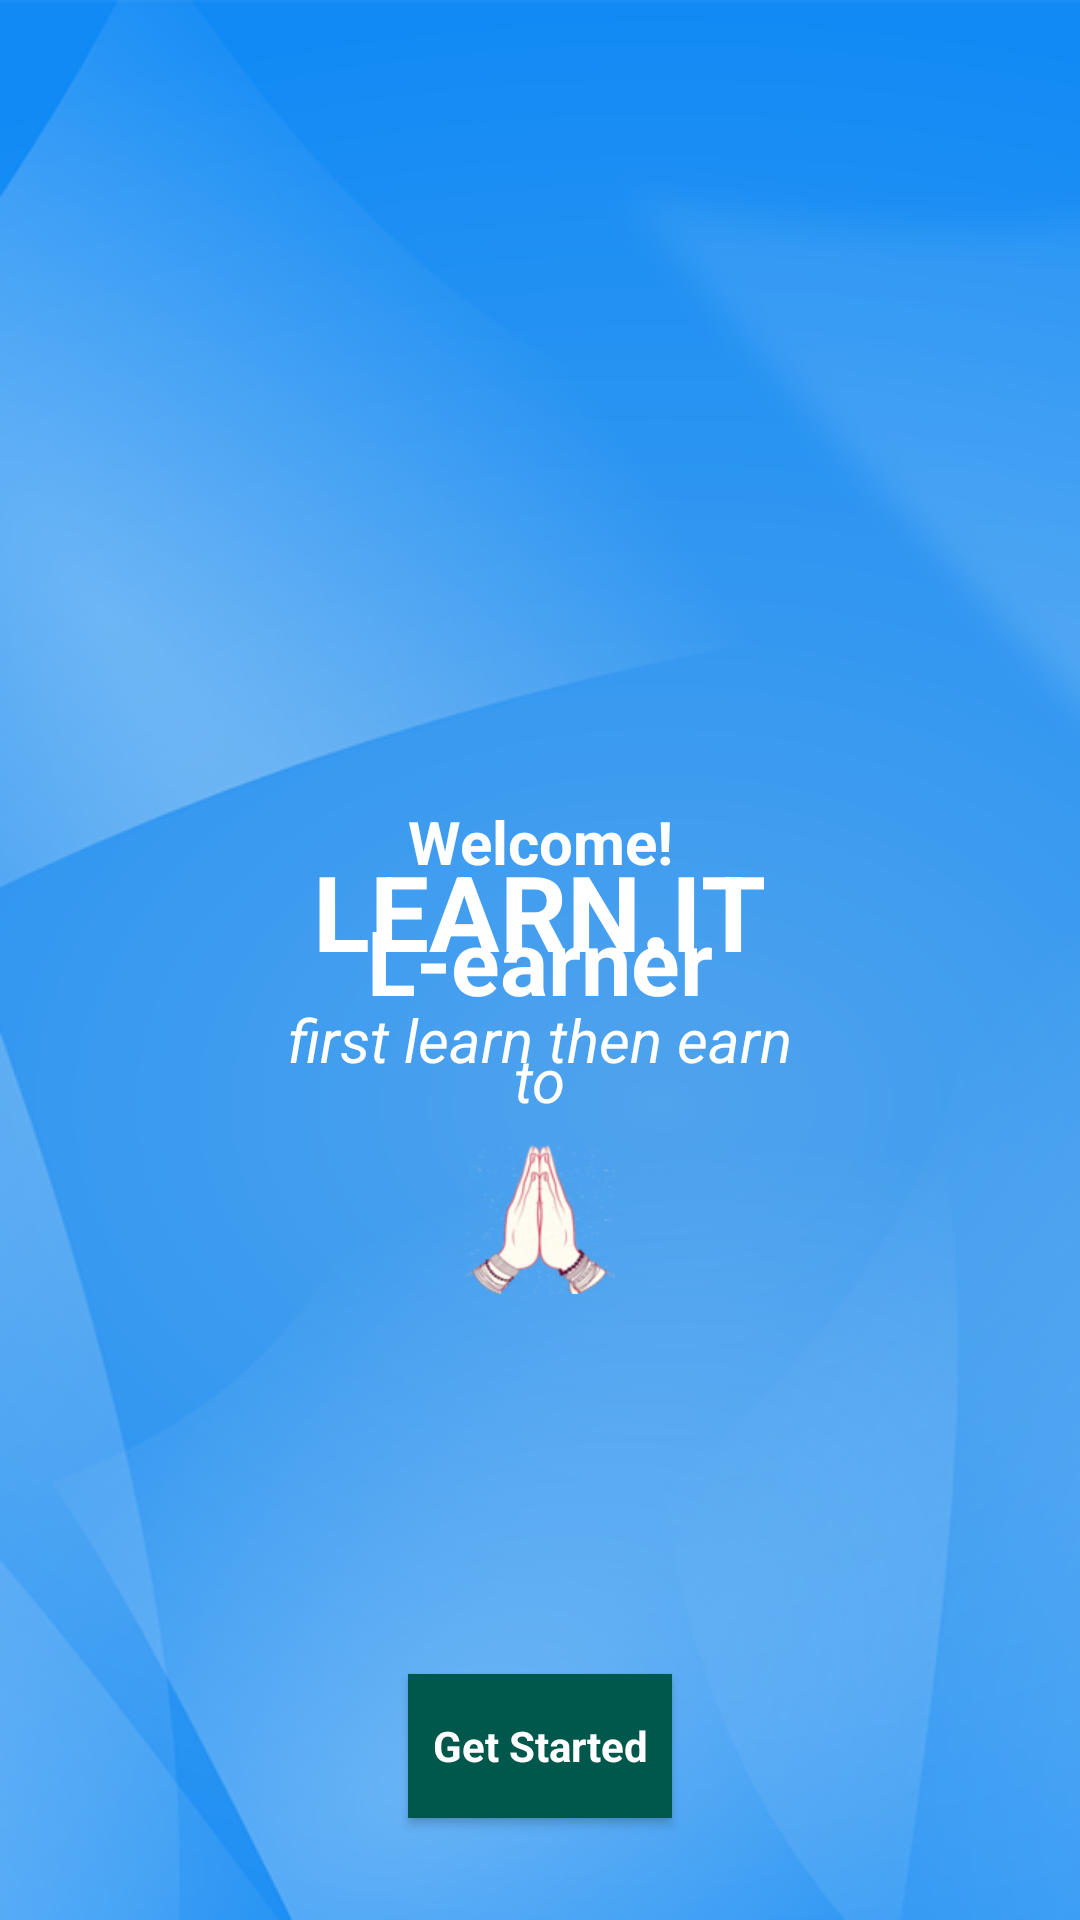

Reconstruct the res/layout file that produces this screen, plus the resources it refers to.
<!-- AndroidManifest.xml: application theme AppTheme -->
<!-- res/layout/activity_main.xml -->
<?xml version="1.0" encoding="utf-8"?>
<androidx.constraintlayout.widget.ConstraintLayout
    xmlns:android="http://schemas.android.com/apk/res/android"
    xmlns:app="http://schemas.android.com/apk/res-auto"
    xmlns:tools="http://schemas.android.com/tools"
    android:layout_width="match_parent"
    android:id="@+id/c1"
    android:background="@drawable/bgapp"
    android:layout_height="match_parent"
    tools:context=".MainActivity">


    <ImageView
        android:id="@+id/clover"
        android:layout_width="100dp"
        android:layout_height="100dp"
        android:elevation="6dp"
        android:layout_marginEnd="50dp"
        android:scaleType="centerCrop"
        android:src="@drawable/clover"
        app:layout_constraintBottom_toBottomOf="@+id/ph"
        app:layout_constraintEnd_toStartOf="@+id/ph"
        app:layout_constraintTop_toTopOf="@id/ph" />

    <ImageView
        android:id="@+id/clover2"
        android:layout_width="100dp"
        android:layout_height="100dp"
        android:layout_marginStart="50dp"
        android:elevation="6dp"
        android:scaleType="centerCrop"
        android:src="@drawable/book"
        app:layout_constraintBottom_toBottomOf="@+id/ph2"
        app:layout_constraintStart_toEndOf="parent"
        app:layout_constraintTop_toTopOf="@+id/ph2" />

    <LinearLayout
        android:id="@+id/textsplash"
        android:layout_width="wrap_content"
        android:layout_height="wrap_content"
        android:layout_marginEnd="8dp"
        android:layout_marginStart="8dp"
        android:elevation="6dp"
        android:gravity="center"
        android:orientation="vertical"
        app:layout_constraintBottom_toBottomOf="parent"
        app:layout_constraintEnd_toEndOf="parent"
        app:layout_constraintStart_toStartOf="parent"
        app:layout_constraintTop_toTopOf="parent">

        <TextView
            android:layout_width="wrap_content"
            android:layout_height="wrap_content"
            android:text="Welcome!"
            android:gravity="center"
            android:layout_margin="3dp"
            android:layout_gravity="center"
            android:textStyle="bold"
            android:textColor="#FFF"
            android:textSize="20sp" />


        <TextView
            android:layout_width="wrap_content"
            android:layout_height="wrap_content"
            android:text="L-earner"
            android:layout_margin="3dp"
            android:layout_gravity="center"
            android:textColor="#FFF"
            android:textSize="30sp"
            android:textStyle="bold" />
        <TextView
            android:id="@+id/to"
            android:layout_width="wrap_content"
            android:layout_height="wrap_content"
            android:text="to"
            android:layout_margin="3dp"
            android:layout_gravity="center"
            android:textColor="#FFF"
            android:textSize="20sp"
            android:textStyle="italic" />

    </LinearLayout>

    <LinearLayout
        android:id="@+id/texthome"
        android:layout_width="wrap_content"
        android:layout_height="wrap_content"
        android:layout_marginStart="8dp"
        android:layout_marginEnd="8dp"
        android:elevation="6dp"
        android:gravity="center"
        android:orientation="vertical"
        app:layout_constraintBottom_toBottomOf="parent"
        app:layout_constraintEnd_toEndOf="parent"
        app:layout_constraintStart_toStartOf="parent"
        app:layout_constraintTop_toTopOf="parent">

        <TextView
            android:layout_width="wrap_content"
            android:layout_height="wrap_content"
            android:text="LEARN.IT"
            android:textColor="#FFF"
            android:textSize="35sp"
            android:textStyle="bold" />

        <TextView
            android:layout_width="wrap_content"
            android:layout_height="wrap_content"
            android:layout_marginTop="6dp"
            android:text="first learn then earn"
            android:textColor="#FFF"
            android:textStyle="italic"
            android:textSize="20sp" />

    </LinearLayout>



    <androidx.constraintlayout.widget.Placeholder
        android:id="@+id/ph"
        android:layout_width="120dp"
        android:layout_height="80dp"
        android:layout_marginBottom="16dp"
        app:layout_constraintBottom_toTopOf="@+id/texthome"
        app:layout_constraintEnd_toStartOf="@+id/texthome"
        app:layout_constraintStart_toStartOf="parent"
        app:layout_constraintTop_toTopOf="parent"
        app:layout_constraintVertical_bias="1.0" />

    <androidx.constraintlayout.widget.Placeholder
        android:id="@+id/ph2"
        android:layout_width="120dp"
        android:layout_height="80dp"
        android:layout_marginTop="16dp"
        app:layout_constraintBottom_toBottomOf="parent"
        app:layout_constraintEnd_toEndOf="parent"
        app:layout_constraintStart_toEndOf="@+id/texthome"
        app:layout_constraintTop_toBottomOf="@+id/texthome"
        app:layout_constraintVertical_bias="0.0" />

    <androidx.constraintlayout.widget.Placeholder
        android:id="@+id/ph3"
        android:layout_width="50dp"
        android:layout_height="50dp"
        android:layout_marginBottom="50dp"
        app:layout_constraintBottom_toBottomOf="parent"
        app:layout_constraintEnd_toEndOf="parent"
        app:layout_constraintStart_toStartOf="parent"
        app:layout_constraintTop_toBottomOf="@+id/texthome"
        app:layout_constraintVertical_bias="0.7" />
    <androidx.constraintlayout.widget.Placeholder
        android:id="@+id/ph4"
        android:layout_width="100dp"
        android:layout_height="100dp"
        android:layout_marginBottom="30dp"
        app:layout_constraintBottom_toTopOf="@id/texthome"
        app:layout_constraintEnd_toEndOf="parent"
        app:layout_constraintStart_toStartOf="parent"
        app:layout_constraintTop_toTopOf="parent" />

        <ImageView
            android:id="@+id/nam"
            android:layout_width="50dp"
            android:layout_height="50dp"
            android:layout_gravity="center"
            android:layout_margin="5dp"
            android:layout_marginTop="16dp"
            android:layout_marginBottom="20dp"
            android:src="@drawable/namaste"
            app:layout_constraintBottom_toBottomOf="parent"
            app:layout_constraintEnd_toEndOf="parent"
            app:layout_constraintStart_toStartOf="parent"
            app:layout_constraintTop_toBottomOf="@+id/textsplash"
            app:layout_constraintVertical_bias="0.0"/>

    <Button
        android:id="@+id/gsBtn"
        style="@style/Widget.AppCompat.ButtonBar"
        android:layout_width="wrap_content"
        android:layout_height="wrap_content"
        android:layout_gravity="center"
        android:layout_marginTop="22dp"
        android:background="@color/colorPrimaryDark"
        android:padding="2dp"
        android:text="Get Started"
        android:textColor="#FFF"
        android:textStyle="bold"
        app:layout_constraintBottom_toBottomOf="parent"
        app:layout_constraintEnd_toEndOf="parent"
        app:layout_constraintStart_toStartOf="parent"
        app:layout_constraintTop_toBottomOf="@+id/ph3"
        app:layout_constraintVertical_bias="0.0" />


</androidx.constraintlayout.widget.ConstraintLayout>
<!-- resources referenced by this layout -->
<resources>
  <color name="colorPrimaryDark">#00574B</color>
  <!-- drawable bgapp: png bitmap (drawable, 96798 bytes) -->
  <!-- drawable book: png bitmap (drawable, 4293 bytes) -->
  <!-- drawable clover: png bitmap (drawable, 13487 bytes) -->
  <!-- drawable namaste: png bitmap (drawable, 18800 bytes) -->
  <style name="AppTheme" parent="Theme.MaterialComponents.Light.DarkActionBar">
          
          <item name="colorPrimary">@color/colorPrimary</item>
          <item name="colorPrimaryDark">@color/colorPrimaryDark</item>
          <item name="colorAccent">@color/colorAccent</item>
          <item name="windowActionBar">false</item>
          <item name="windowNoTitle">true</item>
         
          
          <item name="drawerArrowStyle">@style/DrawerArrowStyle</item>
          
      </style>
  <color name="colorPrimary">#008577</color>
  <color name="colorAccent">#D81B60</color>
  <style name="DrawerArrowStyle" parent="@style/Widget.AppCompat.DrawerArrowToggle">
          <item name="spinBars">true</item>
          <item name="color">@color/colorPrimary</item>
      </style>
</resources>
